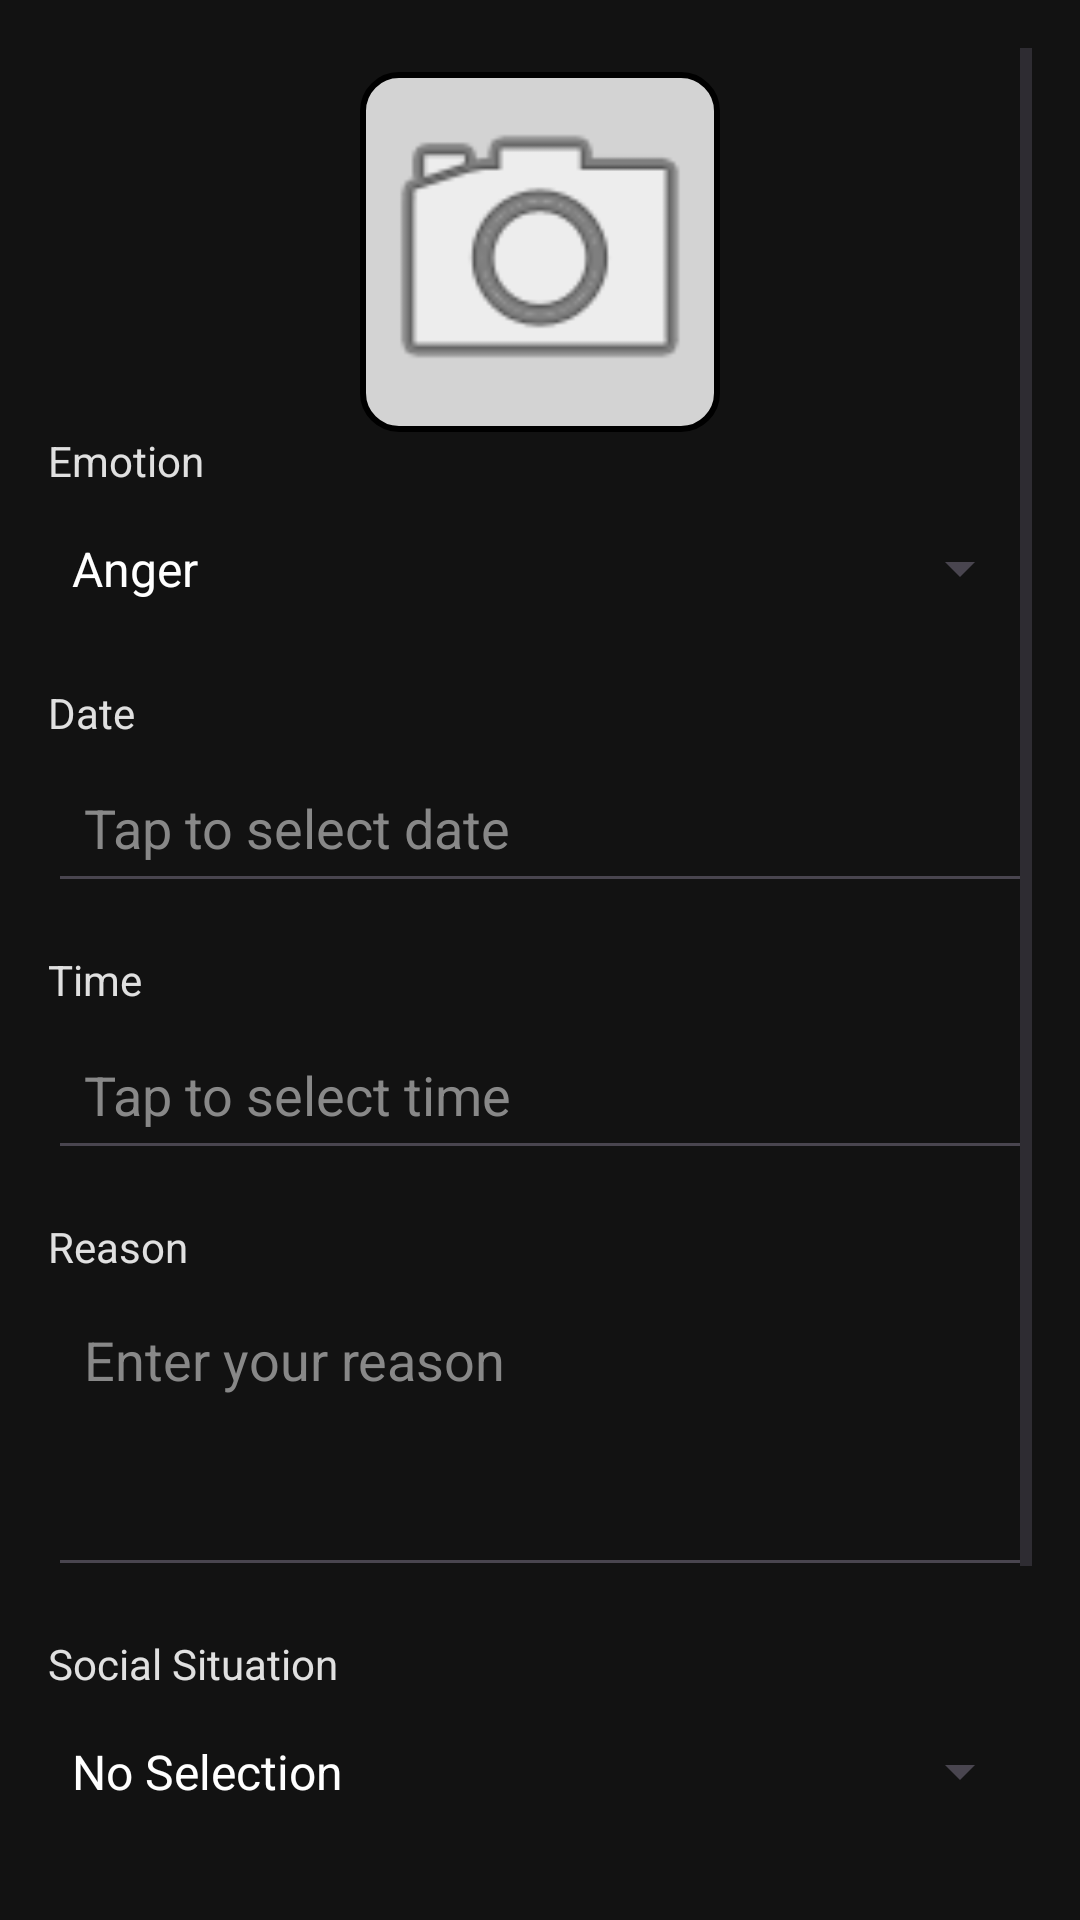

The Android layout XML behind this screen, and the referenced resources:
<!-- AndroidManifest.xml: application theme Theme.AnDroids -->
<!-- res/layout/dialog_edit_mood.xml -->
<?xml version="1.0" encoding="utf-8"?>
<ScrollView xmlns:android="http://schemas.android.com/apk/res/android"
    xmlns:app="http://schemas.android.com/apk/res-auto"
    android:layout_width="match_parent"
    android:layout_height="match_parent"
    android:background="#121212"
    android:padding="16dp">

    <androidx.constraintlayout.widget.ConstraintLayout
        android:layout_width="match_parent"
        android:layout_height="wrap_content">

        <ImageView
            android:id="@+id/uploadImage"
            android:layout_width="120dp"
            android:layout_height="120dp"
            android:layout_marginTop="8dp"
            android:layout_marginBottom="16dp"
            android:contentDescription="Upload Image"
            android:scaleType="centerCrop"
            android:background="@drawable/image_border"
            android:src="@android:drawable/ic_menu_camera"
            app:layout_constraintTop_toTopOf="parent"
            app:layout_constraintStart_toStartOf="parent"
            app:layout_constraintEnd_toEndOf="parent" />

        <TextView
            android:id="@+id/emotionLabel"
            android:layout_width="wrap_content"
            android:layout_height="wrap_content"
            android:text="Emotion"
            android:textColor="#E0E0E0"
            android:textSize="14sp"
            app:layout_constraintTop_toBottomOf="@id/uploadImage"
            app:layout_constraintStart_toStartOf="parent" />

        <Spinner
            android:id="@+id/emotionSpinner"
            android:layout_width="0dp"
            android:layout_height="45dp"
            android:layout_marginTop="4dp"
            android:popupBackground="#1E1E1E"
            android:entries="@array/emotions_array"
            app:layout_constraintTop_toBottomOf="@id/emotionLabel"
            app:layout_constraintStart_toStartOf="parent"
            app:layout_constraintEnd_toEndOf="parent" />

        <TextView
            android:id="@+id/dateLabel"
            android:layout_width="wrap_content"
            android:layout_height="wrap_content"
            android:text="Date"
            android:textColor="#E0E0E0"
            android:textSize="14sp"
            android:layout_marginTop="16dp"
            app:layout_constraintTop_toBottomOf="@id/emotionSpinner"
            app:layout_constraintStart_toStartOf="parent" />

        <EditText
            android:id="@+id/dateEditText"
            android:layout_width="0dp"
            android:layout_height="50dp"
            android:layout_marginTop="4dp"
            android:hint="Tap to select date"
            android:textColor="#FFFFFF"
            android:textColorHint="#888888"
            android:padding="12dp"
            android:focusable="false"
            android:clickable="true"
            app:layout_constraintTop_toBottomOf="@id/dateLabel"
            app:layout_constraintStart_toStartOf="parent"
            app:layout_constraintEnd_toEndOf="parent" />

        <TextView
            android:id="@+id/timeLabel"
            android:layout_width="wrap_content"
            android:layout_height="wrap_content"
            android:text="Time"
            android:textColor="#E0E0E0"
            android:textSize="14sp"
            android:layout_marginTop="16dp"
            app:layout_constraintTop_toBottomOf="@id/dateEditText"
            app:layout_constraintStart_toStartOf="parent" />

        <EditText
            android:id="@+id/timeEditText"
            android:layout_width="0dp"
            android:layout_height="50dp"
            android:layout_marginTop="4dp"
            android:hint="Tap to select time"
            android:textColor="#FFFFFF"
            android:textColorHint="#888888"
            android:padding="12dp"
            android:focusable="false"
            android:clickable="true"
            app:layout_constraintTop_toBottomOf="@id/timeLabel"
            app:layout_constraintStart_toStartOf="parent"
            app:layout_constraintEnd_toEndOf="parent" />

        
        <TextView
            android:id="@+id/reasonLabel"
            android:layout_width="wrap_content"
            android:layout_height="wrap_content"
            android:text="Reason"
            android:textColor="#E0E0E0"
            android:textSize="14sp"
            android:layout_marginTop="16dp"
            app:layout_constraintTop_toBottomOf="@id/timeEditText"
            app:layout_constraintStart_toStartOf="parent" />

        <EditText
            android:id="@+id/reasonEditText"
            android:layout_width="0dp"
            android:layout_height="100dp"
            android:layout_marginTop="4dp"
            android:gravity="top"
            android:hint="Enter your reason"
            android:textColor="#FFFFFF"
            android:textColorHint="#888888"
            android:padding="12dp"
            app:layout_constraintTop_toBottomOf="@id/reasonLabel"
            app:layout_constraintStart_toStartOf="parent"
            app:layout_constraintEnd_toEndOf="parent" />

        <TextView
            android:id="@+id/socialLabel"
            android:layout_width="wrap_content"
            android:layout_height="wrap_content"
            android:text="Social Situation"
            android:textColor="#E0E0E0"
            android:textSize="14sp"
            android:layout_marginTop="16dp"
            app:layout_constraintTop_toBottomOf="@id/reasonEditText"
            app:layout_constraintStart_toStartOf="parent" />

        <Spinner
            android:id="@+id/socialSituationSpinner"
            android:layout_width="0dp"
            android:layout_height="45dp"
            android:layout_marginTop="4dp"
            android:popupBackground="#1E1E1E"
            android:entries="@array/social_situations"
            app:layout_constraintTop_toBottomOf="@id/socialLabel"
            app:layout_constraintStart_toStartOf="parent"
            app:layout_constraintEnd_toEndOf="parent" />

        
        <TextView
            android:id="@+id/privacyLabel"
            android:layout_width="wrap_content"
            android:layout_height="wrap_content"
            android:text="Privacy"
            android:textColor="#E0E0E0"
            android:textSize="14sp"
            android:layout_marginTop="16dp"
            app:layout_constraintTop_toBottomOf="@id/socialSituationSpinner"
            app:layout_constraintStart_toStartOf="parent" />

        <Spinner
            android:id="@+id/privacySpinner"
            android:layout_width="0dp"
            android:layout_height="45dp"
            android:layout_marginTop="4dp"
            android:popupBackground="#1E1E1E"
            android:entries="@array/privacy_options"
            app:layout_constraintTop_toBottomOf="@id/privacyLabel"
            app:layout_constraintStart_toStartOf="parent"
            app:layout_constraintEnd_toEndOf="parent" />

        <LinearLayout
            android:id="@+id/voiceNoteLayout"
            android:layout_width="0dp"
            android:layout_height="wrap_content"
            android:layout_marginTop="24dp"
            android:orientation="horizontal"
            android:gravity="center"
            app:layout_constraintTop_toBottomOf="@id/privacySpinner"
            app:layout_constraintStart_toStartOf="parent"
            app:layout_constraintEnd_toEndOf="parent">

            <Button
                android:id="@+id/recordVoiceButton"
                android:layout_width="wrap_content"
                android:layout_height="wrap_content"
                android:text="🎙 Record"
                android:textColor="#FFFFFF"
                android:backgroundTint="#4CAF50" />

            <Button
                android:id="@+id/playVoiceButton"
                android:layout_width="wrap_content"
                android:layout_height="wrap_content"
                android:layout_marginStart="12dp"
                android:text="▶️ Play"
                android:textColor="#FFFFFF"
                android:backgroundTint="#2196F3" />
        </LinearLayout>

    </androidx.constraintlayout.widget.ConstraintLayout>
</ScrollView>
<!-- resources referenced by this layout -->
<resources>
  <string-array name="emotions_array">
          <item>Anger</item>
          <item>Confusion</item>
          <item>Disgust</item>
          <item>Fear</item>
          <item>Happiness</item>
          <item>Sadness</item>
          <item>Shame</item>
          <item>Surprise</item>
      </string-array>
  <string-array name="privacy_options">
          <item>PRIVATE</item>
          <item>PUBLIC</item>
      </string-array>
  <string-array name="social_situations">
          <item>No Selection</item>
          <item>Alone</item>
          <item>With one other person</item>
          <item>With two to several people</item>
          <item>With a crowd</item>
      </string-array>
  <!-- drawable image_border (drawable) -->
  <shape xmlns:android="http://schemas.android.com/apk/res/android" android:shape="rectangle">
      <corners android:radius="12dp" />
      <solid android:color="@color/gray" />
      <stroke android:width="2dp" android:color="@color/black"/>
  </shape>
  <style name="Theme.AnDroids" parent="Theme.Material3.DayNight.NoActionBar">
          <item name="colorPrimary">@color/black</item>
          <item name="colorOnPrimary">@color/white</item>
          <item name="android:windowBackground">@color/black</item>
          <item name="android:textColorPrimary">@color/white</item>
          <item name="android:navigationBarColor">@color/black</item>
          <item name="android:statusBarColor">@color/black</item>
          <item name="android:forceDarkAllowed">true</item>
      </style>
  <color name="gray">#D3D3D3</color>
  <color name="black">#000000</color>
  <color name="white">#FFFFFF</color>
</resources>
